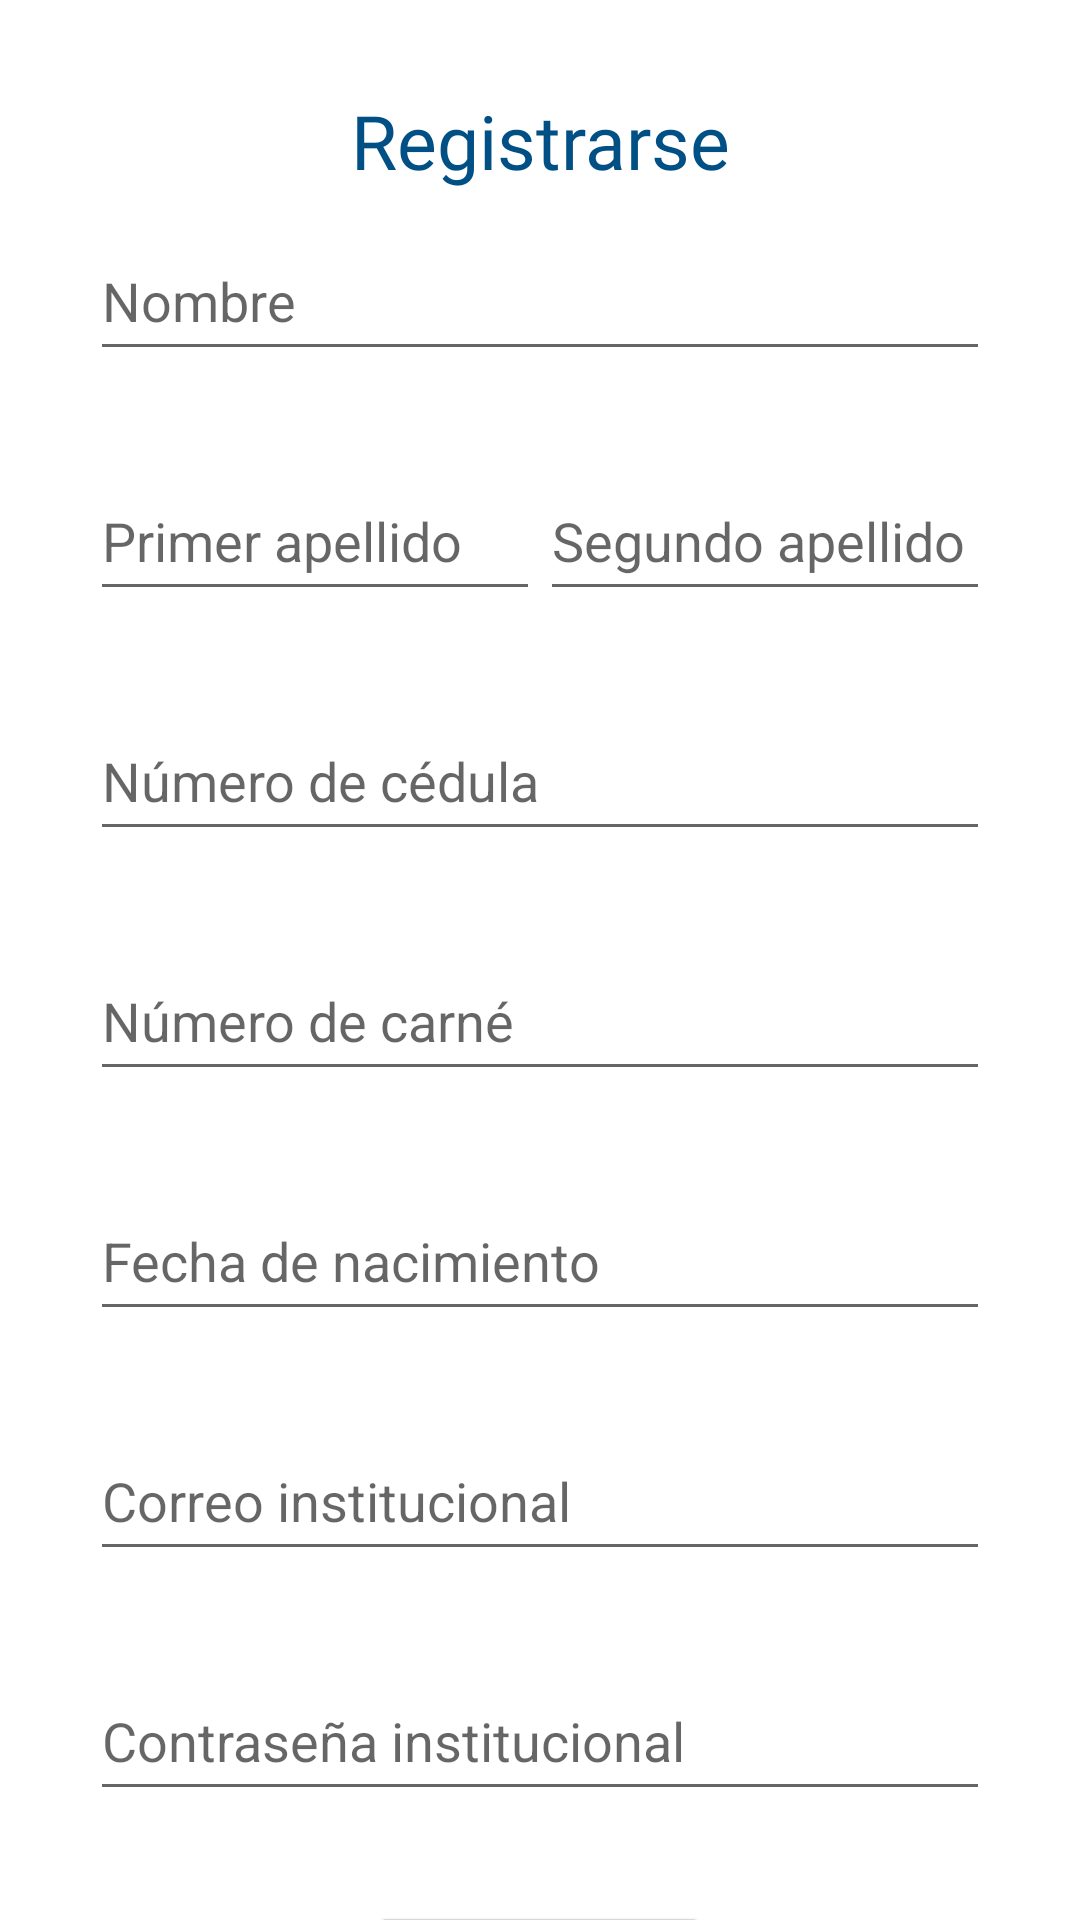

Here is an Android app screen rendered from its layout file. Give the layout XML and the strings, colors and styles it references.
<!-- AndroidManifest.xml: application theme Theme.BiblioTEC -->
<!-- res/layout/fragment_registro.xml -->
<?xml version="1.0" encoding="utf-8"?>
<androidx.constraintlayout.widget.ConstraintLayout xmlns:android="http://schemas.android.com/apk/res/android"
    xmlns:app="http://schemas.android.com/apk/res-auto"
    xmlns:tools="http://schemas.android.com/tools"
    android:layout_width="match_parent"
    android:layout_height="match_parent"
    tools:context=".ui.RegistroFragment">

    <androidx.core.widget.NestedScrollView
        android:layout_width="match_parent"
        android:layout_height="wrap_content"
        app:layout_constraintBottom_toBottomOf="parent"
        app:layout_constraintEnd_toEndOf="parent"
        app:layout_constraintStart_toStartOf="parent"
        app:layout_constraintTop_toTopOf="parent">

        <LinearLayout
            android:layout_width="match_parent"
            android:layout_height="match_parent"
            android:orientation="vertical"
            android:layout_marginHorizontal="30dp">

            <TextView
                android:id="@+id/RegistrarseTextView"
                android:layout_width="match_parent"
                android:layout_height="wrap_content"
                android:text="Registrarse"
                android:layout_marginTop="30dp"
                android:layout_marginBottom="10dp"
                style="@style/menuTitle"/>

            <EditText
                android:id="@+id/editTextNombre"
                android:layout_width="match_parent"
                android:layout_height="50dp"
                android:ems="10"
                android:hint="Nombre"
                android:inputType="textPersonName" />

            <LinearLayout
                android:layout_width="match_parent"
                android:layout_height="wrap_content"
                android:layout_marginTop="30dp"
                android:weightSum="2">

                <EditText
                    android:id="@+id/editTextApellido1"
                    android:layout_width="0dp"
                    android:layout_height="50dp"
                    android:layout_weight="1"
                    android:ems="10"
                    android:hint="Primer apellido"
                    android:inputType="textPersonName" />

                <EditText
                    android:id="@+id/editTextApellido2"
                    android:layout_width="0dp"
                    android:layout_height="50dp"
                    android:layout_weight="1"
                    android:ems="10"
                    android:hint="Segundo apellido"
                    android:inputType="textPersonName" />
            </LinearLayout>

            <EditText
                android:id="@+id/editTextCedula"
                android:layout_width="match_parent"
                android:layout_height="50dp"
                android:layout_marginTop="30dp"
                android:ems="10"
                android:hint="Número de cédula"
                android:inputType="text|numberDecimal" />

            <EditText
                android:id="@+id/editTextCarnet"
                android:layout_width="match_parent"
                android:layout_height="50dp"
                android:layout_marginTop="30dp"
                android:ems="10"
                android:hint="Número de carné"
                android:inputType="text|numberDecimal" />

            <EditText
                android:id="@+id/editTextFechaNacimiento"
                android:layout_width="match_parent"
                android:layout_height="50dp"
                android:layout_marginTop="30dp"
                android:ems="10"
                android:hint="Fecha de nacimiento"
                android:inputType="date"
                android:focusable="false"
                android:clickable="true"
                android:maxLines="1"
                android:onClick="onClickFechaDate"/>

            <EditText
                android:id="@+id/editTextEmailRegistro"
                android:layout_width="match_parent"
                android:layout_height="50dp"
                android:layout_marginTop="30dp"
                android:ems="10"
                android:hint="Correo institucional"
                android:inputType="textEmailAddress" />

            <EditText
                android:id="@+id/editTextClaveRegistro"
                android:layout_width="match_parent"
                android:layout_height="50dp"
                android:layout_marginTop="30dp"
                android:ems="10"
                android:hint="Contraseña institucional"
                android:inputType="textPassword" />

            <Button
                android:id="@+id/btnRegistro"
                android:layout_width="wrap_content"
                android:layout_height="wrap_content"
                android:layout_gravity="center_horizontal"
                android:text="Registrarse"
                android:layout_marginTop="30dp"
                android:layout_marginBottom="30dp"/>
        </LinearLayout>

    </androidx.core.widget.NestedScrollView>

</androidx.constraintlayout.widget.ConstraintLayout>
<!-- resources referenced by this layout -->
<resources>
  <style name="menuTitle">
          <item name="android:fontFamily">@font/robotoslab_bold</item>
          <item name="fontFamily">@font/robotoslab_bold</item>
          <item name="android:textStyle">normal</item>
          <item name="android:textColor">@color/blue_500</item>
          <item name="android:textSize">25sp</item>
          <item name="android:textAlignment">center</item>
          <item name="android:layout_marginTop">15dp</item>
      </style>
  <style name="Theme.BiblioTEC" parent="Theme.MaterialComponents.DayNight.DarkActionBar">
          
          <item name="colorPrimary">@color/blue_500</item>
          <item name="colorPrimaryVariant">@color/blue_700</item>
          <item name="colorOnPrimary">@color/white</item>
          
          <item name="colorSecondary">@color/teal_200</item>
          <item name="colorSecondaryVariant">@color/teal_700</item>
          <item name="colorOnSecondary">@color/black</item>
          
          <item name="android:statusBarColor">?attr/colorPrimaryVariant</item>
          
      </style>
  <color name="blue_500">#FF005085</color>
  <color name="blue_700">#FF00395E</color>
  <color name="white">#FFFFFFFF</color>
  <color name="teal_200">#FF387CA9</color>
  <color name="teal_700">#FF00395E</color>
  <color name="black">#FF222222</color>
</resources>
